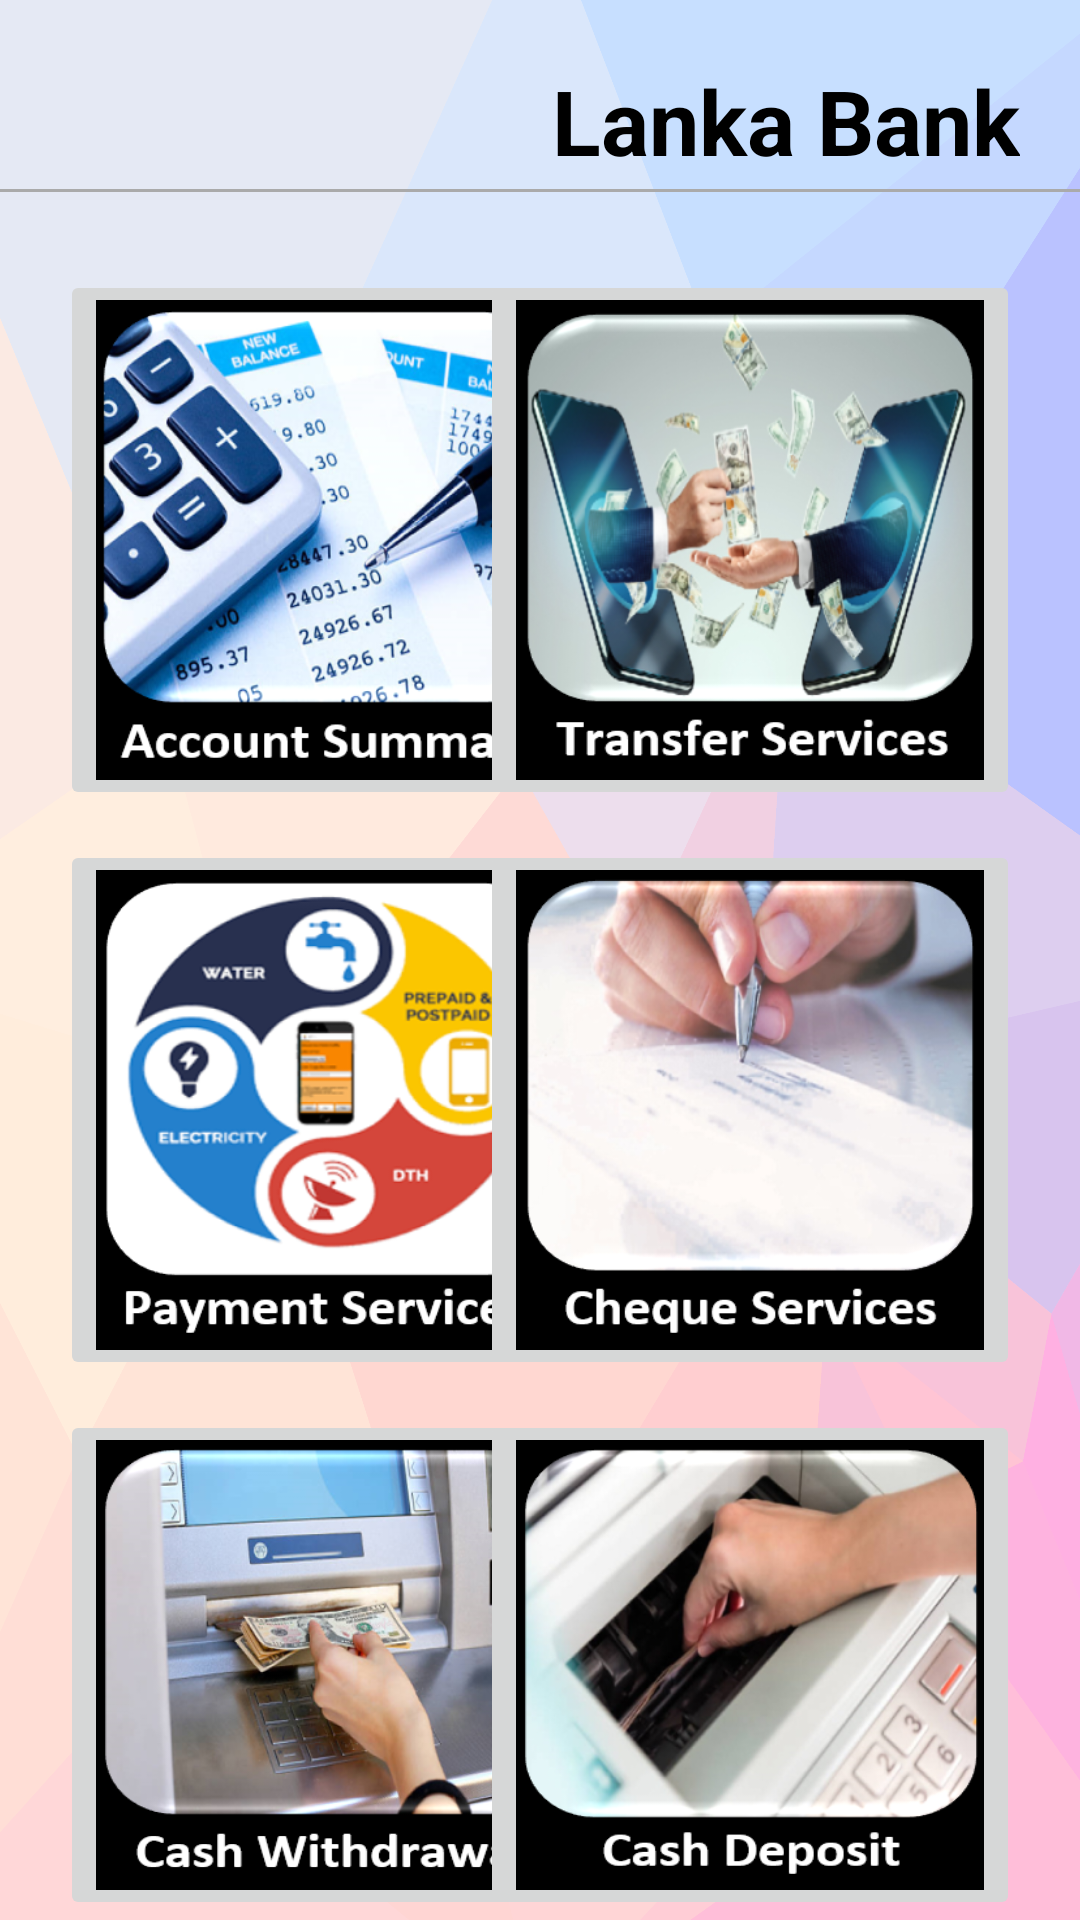

This screen was rendered from an Android layout file. Write that file and the resources it references.
<!-- AndroidManifest.xml: application theme Theme.Login_Bank -->
<!-- res/layout/activity_home.xml -->
<?xml version="1.0" encoding="utf-8"?>
<RelativeLayout xmlns:android="http://schemas.android.com/apk/res/android"
    xmlns:app="http://schemas.android.com/apk/res-auto"
    xmlns:tools="http://schemas.android.com/tools"
    android:layout_width="match_parent"
    android:layout_height="match_parent"
    android:background="@drawable/wal01"
    tools:context=".home">

    <TextView
        android:id="@+id/lankaBk"
        android:layout_width="356dp"
        android:layout_height="wrap_content"
        android:layout_marginStart="50dp"
        android:layout_marginTop="20dp"
        android:layout_marginEnd="20dp"
        android:layout_marginBottom="50dp"
        android:gravity="right"
        android:text="Lanka Bank"
        android:textColor="@color/black"
        android:textSize="30dp"
        android:textStyle="bold" />

    <ImageView
        android:layout_width="48dp"
        android:layout_height="48dp"
        android:src="@drawable/lio"
        android:layout_marginStart="170dp"
        android:layout_marginTop="15dp"
        android:id="@+id/image01"
        />

    <View
        android:layout_width="match_parent"
        android:layout_height="1dp"
        android:background="@android:color/darker_gray"
        android:layout_below="@+id/image01"
        />

    <ImageButton
        android:id="@+id/accsum"
        android:layout_width="180dp"
        android:layout_height="180dp"
        android:layout_alignParentStart="true"
        android:layout_alignParentTop="true"
        android:layout_marginStart="20dp"
        android:layout_marginTop="90dp"
        android:layout_marginBottom="10dp"
        android:scaleType="fitXY"
        android:src="@drawable/acsum01" />


    <ImageButton
        android:id="@+id/transfer"
        android:layout_width="180dp"
        android:layout_height="180dp"
        android:layout_alignParentTop="true"
        android:layout_alignParentEnd="true"
        android:layout_marginTop="90dp"
        android:layout_marginEnd="20dp"
        android:scaleType="fitXY"
        android:src="@drawable/transfer01" />

    <ImageButton
        android:id="@+id/pay"
        android:layout_width="180dp"
        android:layout_height="180dp"
        android:layout_alignParentStart="true"
        android:layout_alignParentTop="true"
        android:layout_marginStart="20dp"
        android:layout_marginTop="280dp"
        android:scaleType="fitXY"
        android:src="@drawable/payment01" />

    <ImageButton
        android:id="@+id/cheque"
        android:layout_width="180dp"
        android:layout_height="180dp"
        android:layout_alignParentTop="true"
        android:layout_alignParentEnd="true"
        android:layout_marginTop="280dp"
        android:layout_marginEnd="20dp"
        android:scaleType="fitXY"
        android:src="@drawable/cheque01" />


    <ImageButton
        android:id="@+id/with"
        android:layout_width="180dp"
        android:layout_height="180dp"
        android:layout_alignParentStart="true"
        android:layout_alignParentTop="true"
        android:layout_marginStart="20dp"
        android:layout_marginTop="470dp"
        android:scaleType="fitXY"
        android:src="@drawable/withdrawal01" />

    <ImageButton
        android:id="@+id/deposit"
        android:layout_width="180dp"
        android:layout_height="180dp"
        android:layout_alignParentTop="true"
        android:layout_alignParentEnd="true"
        android:layout_marginTop="470dp"
        android:layout_marginEnd="20dp"
        android:scaleType="fitXY"
        android:src="@drawable/deposit01" />

</RelativeLayout>
<!-- resources referenced by this layout -->
<resources>
  <color name="black">#FF000000</color>
  <!-- drawable acsum01: png bitmap (drawable, 202332 bytes) -->
  <!-- drawable cheque01: png bitmap (drawable, 135442 bytes) -->
  <!-- drawable deposit01: png bitmap (drawable, 155240 bytes) -->
  <!-- drawable payment01: png bitmap (drawable, 80750 bytes) -->
  <!-- drawable transfer01: png bitmap (drawable, 163590 bytes) -->
  <!-- drawable wal01: png bitmap (drawable-v24, 162735 bytes) -->
  <!-- drawable withdrawal01: png bitmap (drawable, 174874 bytes) -->
  <style name="Theme.Login_Bank" parent="Theme.MaterialComponents.DayNight.NoActionBar">
          
          <item name="colorPrimary">@color/purple_500</item>
          <item name="colorPrimaryVariant">@color/purple_700</item>
          <item name="colorOnPrimary">@color/white</item>
          
          <item name="colorSecondary">@color/teal_200</item>
          <item name="colorSecondaryVariant">@color/teal_700</item>
          <item name="colorOnSecondary">@color/black</item>
          
          <item name="android:statusBarColor">?attr/colorPrimaryVariant</item>
          
      </style>
  <color name="purple_500">#FF6200EE</color>
  <color name="purple_700">#FF3700B3</color>
  <color name="white">#FFFFFFFF</color>
  <color name="teal_200">#FF03DAC5</color>
  <color name="teal_700">#FF018786</color>
</resources>
